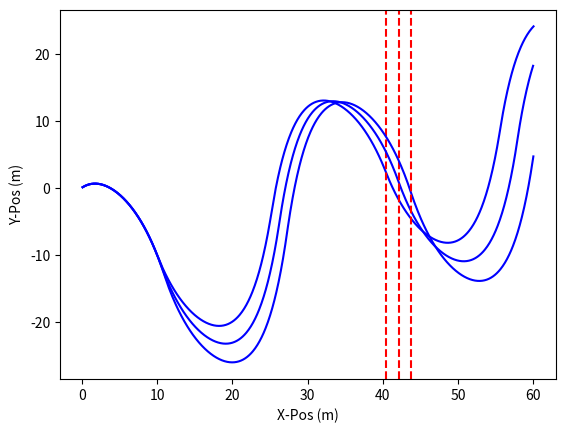

Python code for this plot:
import numpy as np
import matplotlib.pyplot as plt

def intometer(x):
    return 0.0254*x

####CONSTANTS:
RHO_PVC = 1380 #kg/m^3
GRAVITY = 9.81 #m/s^2
TIMESTEP = 0.75 #s
BE_EXTENSION_STEP = 0.006 #TODO: FILL IN WITH REAL VALUES LATER!!!!!

#input all dimensions as imperial!
class BuoyancyEngine:
    def __init__(self, id, od, cont_len, travel_len, laspeed):
        self.id = intometer(id)
        self.od = intometer(od)
        self.cont_len = intometer(cont_len)
        self.travel_len = intometer(travel_len)
        self.laspeed = laspeed #m/s

        self.V_cont = 0.25*np.pi*self.od**2

        self.allowable_ext = intometer(5)

class PressureHull:
    def __init__(self,len,diam,percent_stability):
        self.l_hull = len
        self.d_hull = intometer(diam)
        self.percent_stability = percent_stability
        
        self.stability = percent_stability*self.d_hull
        self.V_hull = 0.25*np.pi*self.d_hull**2

###TODO: IMPORT BE AND HULL CLASSES INSTEAD
def seaglider_trajectory(rho_water, be, hull, midpoint, m_glider, hfoil_coeff):
    


    ###iteratively solve BE extension distances w sim in first while loop

    max_allowable_depth = -25 #m
    sim_depth = 0 #m

    ###remember to save the final valid numbers, probably use a break statement
    while(sim_depth > max_allowable_depth):
        ####START Trajectory Sim in second while loop 
        ###SETUP CONSTANTS
        s_y_prev = 0 #m
        s_y = 0 #m
        s_x_prev = 0 #m
        s_x = 0 #m

        v = 1 #m/s
        #v_y_prev = 0.00001 #m/s
        #v_x_prev = v #m/s --> starting from top so all velocity in x

        s_x_arr = []
        s_y_arr = []

        time_arr = []
        be_pos_arr = []
        #--> going down (L+)
        L = 0.5*rho_water*hfoil_coeff*v**2

        #setup current_len
        current_len = midpoint

        diving = True
        iter = 1
        while(s_x < 60):
            #calc be volume
            V_be = be.V_cont + (0.25*np.pi*be.id**2)*current_len

            #solve glide angle
            theta = np.arctan( ( hull.l_hull * (rho_water*GRAVITY*(0.25*np.pi*be.id**2)*current_len) ) / (m_glider*GRAVITY*hull.stability) )

            #solve Fy, Fx
            if(s_y <= s_y_prev):
                F_y = rho_water*GRAVITY*(hull.V_hull + V_be ) - m_glider*GRAVITY + L*np.sin(theta)
            else:
                F_y = rho_water*GRAVITY*(hull.V_hull + V_be ) - m_glider*GRAVITY - L*np.sin(theta)
            
            F_x = L*np.cos(theta)

            print(rho_water*GRAVITY*(hull.V_hull + V_be ), m_glider*GRAVITY, L*np.sin(theta), F_y)

            #"integrate" w timestep
            v_y = (F_y/m_glider)*TIMESTEP
            v_x = (F_x/m_glider)*TIMESTEP

            #print(v_y,v_x)

            s_y = s_y_prev + v_y*TIMESTEP
            s_x = s_x_prev + v_x*TIMESTEP

            s_x_arr.append(s_x)
            s_y_arr.append(s_y)

            s_y_prev = s_y
            s_x_prev = s_x


            if( current_len <= (midpoint - be.allowable_ext) and diving == True):
                diving = False
                s_x_change_down = s_x

            if( current_len >= (midpoint + be.allowable_ext) and diving == False):
                diving = True

            if diving == True:
                current_len -= be.laspeed*TIMESTEP
            else:
                current_len += be.laspeed*TIMESTEP

            #print(theta, F_y, v_y, v_x, s_x, current_len)
        
        plt.plot(s_x_arr, s_y_arr, label='Seaglider Position', color='blue')
        plt.axvline(x=s_x_change_down, color='r', linestyle='--', label='change up')
        plt.xlabel('X-Pos (m)')
        plt.ylabel('Y-Pos (m)')
        plt.show()

        
        sim_depth = np.min(s_y_arr)
        #after sim check max allowable depth. If we havent hit save, if we have break out of while loop
        #if(sim_depth < max_allowable_depth):
        #    be.allowable_ext = max_be_extension

        ###iterate!!!!!
        be.allowable_ext+= BE_EXTENSION_STEP

        print(sim_depth)
        




####inputs:
hfoil_coeff = 0.008 #Area of wing * Coeff Lift
percent_stability = 0.2 #%
rho_water =997 #kg/m^3

#geometry
buoyeng = BuoyancyEngine( 3.25,3.5,10.3, 8,0.08*0.0254)
preshull = PressureHull( 0.9617564725, 4.5, percent_stability)

m_glider = rho_water*(preshull.V_hull+buoyeng.V_cont + (0.25*np.pi*(buoyeng.id)**2) *buoyeng.travel_len*0.5)
#17.625 rho_water*(preshull.V_hull+buoyeng.V_cont + (0.25*np.pi*(buoyeng.id)**2) *buoyeng.travel_len*0.5)
#print(m_glider, m_glider*GRAVITY,GRAVITY*rho_water*(preshull.V_hull+buoyeng.V_cont + (0.25*np.pi*(buoyeng.id)**2) *buoyeng.travel_len*0.5) )

seaglider_trajectory(997, buoyeng, preshull, intometer(3.25), m_glider, hfoil_coeff)
print(39.3701*buoyeng.allowable_ext)

